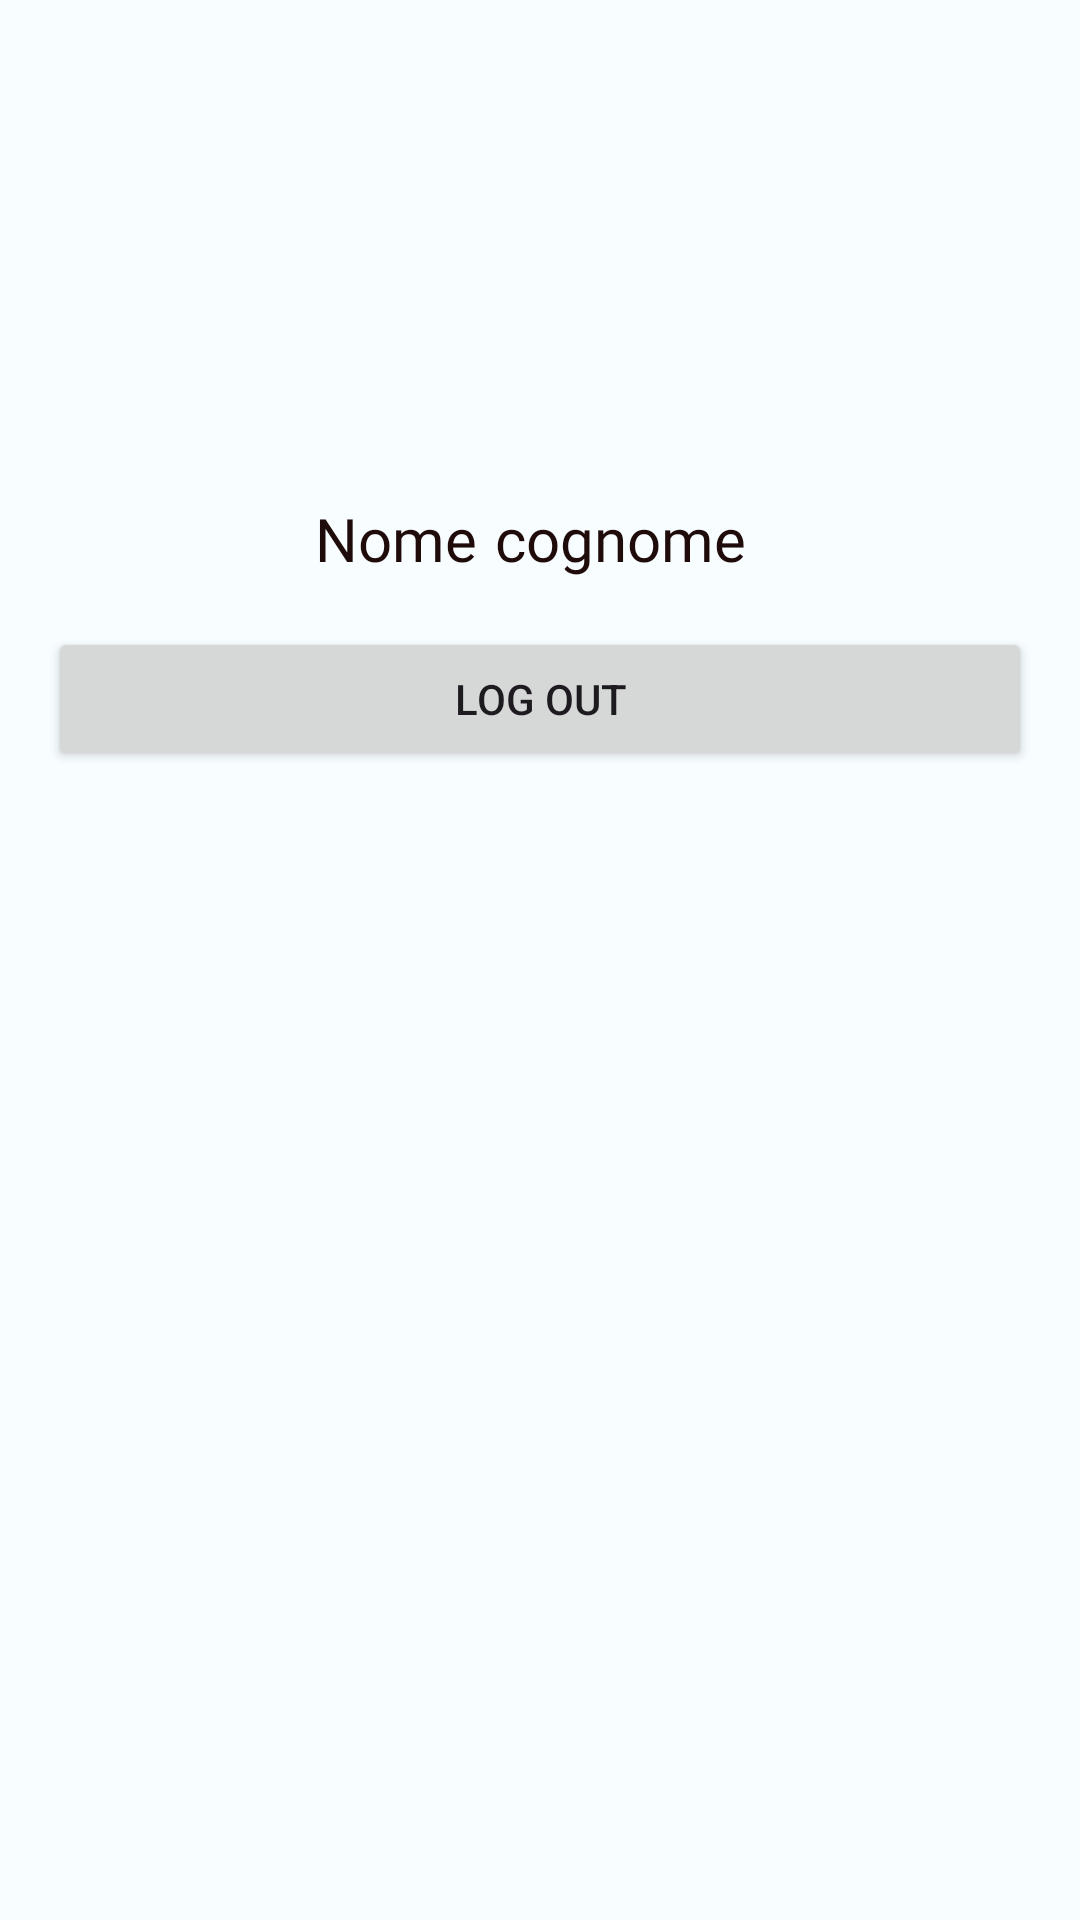

Here is an Android app screen rendered from its layout file. Give the layout XML and the strings, colors and styles it references.
<!-- AndroidManifest.xml: application theme Base.Theme.AsilApp -->
<!-- res/layout/fragment_my_account.xml -->
<?xml version="1.0" encoding="utf-8"?>
<LinearLayout xmlns:android="http://schemas.android.com/apk/res/android"
    android:layout_width="match_parent"
    android:layout_height="match_parent"
    xmlns:app="http://schemas.android.com/apk/res-auto"
    android:orientation="vertical">

    <LinearLayout
        android:layout_width="130dp"
        android:layout_height="130dp"
        android:layout_marginTop="20dp"
        android:orientation="vertical"
        android:layout_gravity="center">

        <LinearLayout
            android:layout_width="wrap_content"
            android:layout_height="wrap_content"
            android:orientation="vertical"
            android:layout_gravity="center_horizontal">

            <androidx.constraintlayout.widget.ConstraintLayout
                android:layout_width="wrap_content"
                android:layout_height="wrap_content"
                android:background="@android:color/transparent">

                <ImageView
                    android:id="@+id/my_account"
                    android:layout_width="match_parent"
                    android:layout_height="match_parent"
                    android:src="@drawable/my_account_image"
                    app:layout_constraintBottom_toBottomOf="parent"
                    app:layout_constraintEnd_toEndOf="parent"
                    app:layout_constraintHorizontal_bias="0.0"
                    app:layout_constraintStart_toStartOf="parent"
                    app:layout_constraintTop_toTopOf="parent"
                    app:layout_constraintVertical_bias="0.0" />

                <LinearLayout
                    android:layout_width="36dp"
                    android:layout_height="36dp"
                    android:layout_marginStart="110dp"
                    android:layout_marginTop="80dp"
                    android:layout_marginEnd="20dp"
                    android:layout_marginBottom="10dp"
                    android:orientation="vertical"
                    app:layout_constraintBottom_toBottomOf="parent"
                    app:layout_constraintEnd_toEndOf="parent"
                    app:layout_constraintStart_toStartOf="parent"
                    app:layout_constraintTop_toTopOf="@+id/my_account">

                    <ImageView
                        android:id="@+id/add_profile_pic"
                        android:layout_width="wrap_content"
                        android:layout_height="wrap_content"
                        android:clickable="true"
                        android:contentDescription="TODO"
                        android:src="@drawable/add_profile_pic"
                        app:layout_constraintBottom_toBottomOf="parent"
                        app:layout_constraintEnd_toEndOf="parent"
                        app:layout_constraintHorizontal_bias="1.0"
                        app:layout_constraintStart_toStartOf="parent"
                        app:layout_constraintTop_toTopOf="parent"
                        app:layout_constraintVertical_bias="1.0" />

                </LinearLayout>


            </androidx.constraintlayout.widget.ConstraintLayout>


        </LinearLayout>
               

    </LinearLayout>
    
    <LinearLayout
        android:layout_width="match_parent"
        android:layout_height="wrap_content"
        android:orientation="vertical">

        <LinearLayout
            android:layout_width="match_parent"
            android:layout_height="wrap_content"
            android:layout_marginTop="16dp"
            android:gravity="center"
            android:orientation="horizontal">

            <TextView
                android:id="@+id/txt_name"
                android:layout_gravity="center"
                style="@style/CardViewTitleText2"
                android:layout_width="wrap_content"
                android:layout_height="wrap_content"
                android:layout_marginEnd="6dp"
                android:textColor="@color/seed"
                android:text="Nome"/>

            <TextView
                android:id="@+id/txt_surname"
                android:layout_gravity="center"
                style="@style/CardViewTitleText2"
                android:layout_width="wrap_content"
                android:layout_height="wrap_content"
                android:layout_marginEnd="6dp"
                android:textColor="@color/seed"
                android:text="cognome"/>

        </LinearLayout>

        <LinearLayout
            android:layout_width="match_parent"
            android:layout_height="wrap_content"
            android:orientation="vertical">
            
        <Button
            android:id="@+id/btn_logout"
            android:layout_width="match_parent"
            android:layout_height="wrap_content"
            android:layout_margin="16dp"
            android:text="Log out" />
        
        </LinearLayout> 

        <LinearLayout
            android:id="@+id/not_logged_user"
            android:layout_width="wrap_content"
            android:layout_height="wrap_content"
            android:layout_marginTop="20dp"
            android:visibility="gone">

            <TextView
                android:id="@+id/txt_notLoggedUser"
                style="@style/CardViewTitleText2"
                android:layout_width="wrap_content"
                android:layout_height="wrap_content"
                android:layout_marginLeft="16dp"
                android:text="Utente Non Loggato"
                android:textColor="@color/seed" />
        </LinearLayout>
            
    </LinearLayout>
            
</LinearLayout>
<!-- resources referenced by this layout -->
<resources>
  <color name="seed">#200b0b</color>
  <style name="CardViewTitleText2">
          <item name="android:fontFamily">@font/ember_bold</item>
          <item name="android:textSize">20sp</item>
          <item name="android:textColor">@color/seed</item>
      </style>
  <color name="md_theme_light_primary">#9C4143</color>
  <color name="md_theme_light_onPrimary">#FFFFFF</color>
  <color name="md_theme_light_primaryContainer">#FFDAD8</color>
  <color name="md_theme_light_onPrimaryContainer">#410007</color>
  <color name="md_theme_light_secondary">#8A5000</color>
  <color name="md_theme_light_onSecondary">#FFFFFF</color>
  <color name="md_theme_light_secondaryContainer">#FFDCBE</color>
  <color name="md_theme_light_onSecondaryContainer">#2C1600</color>
  <color name="md_theme_light_tertiary">#954A05</color>
  <color name="md_theme_light_onTertiary">#FFFFFF</color>
  <color name="md_theme_light_tertiaryContainer">#FFDCC7</color>
  <color name="md_theme_light_onTertiaryContainer">#311300</color>
  <color name="md_theme_light_error">#BA1A1A</color>
  <color name="md_theme_light_errorContainer">#FFDAD6</color>
  <color name="md_theme_light_onError">#FFFFFF</color>
  <color name="md_theme_light_onErrorContainer">#410002</color>
  <color name="md_theme_light_background">#F8FDFF</color>
  <color name="md_theme_light_onBackground">#001F25</color>
  <color name="md_theme_light_surface">#F8FDFF</color>
  <color name="md_theme_light_onSurface">#001F25</color>
  <color name="md_theme_light_surfaceVariant">#F4DDDC</color>
  <color name="md_theme_light_onSurfaceVariant">#524342</color>
  <color name="md_theme_light_outline">#857372</color>
  <color name="md_theme_light_inverseOnSurface">#D6F6FF</color>
  <color name="md_theme_light_inverseSurface">#00363F</color>
  <color name="md_theme_light_inversePrimary">#FFB3B1</color>
</resources>
